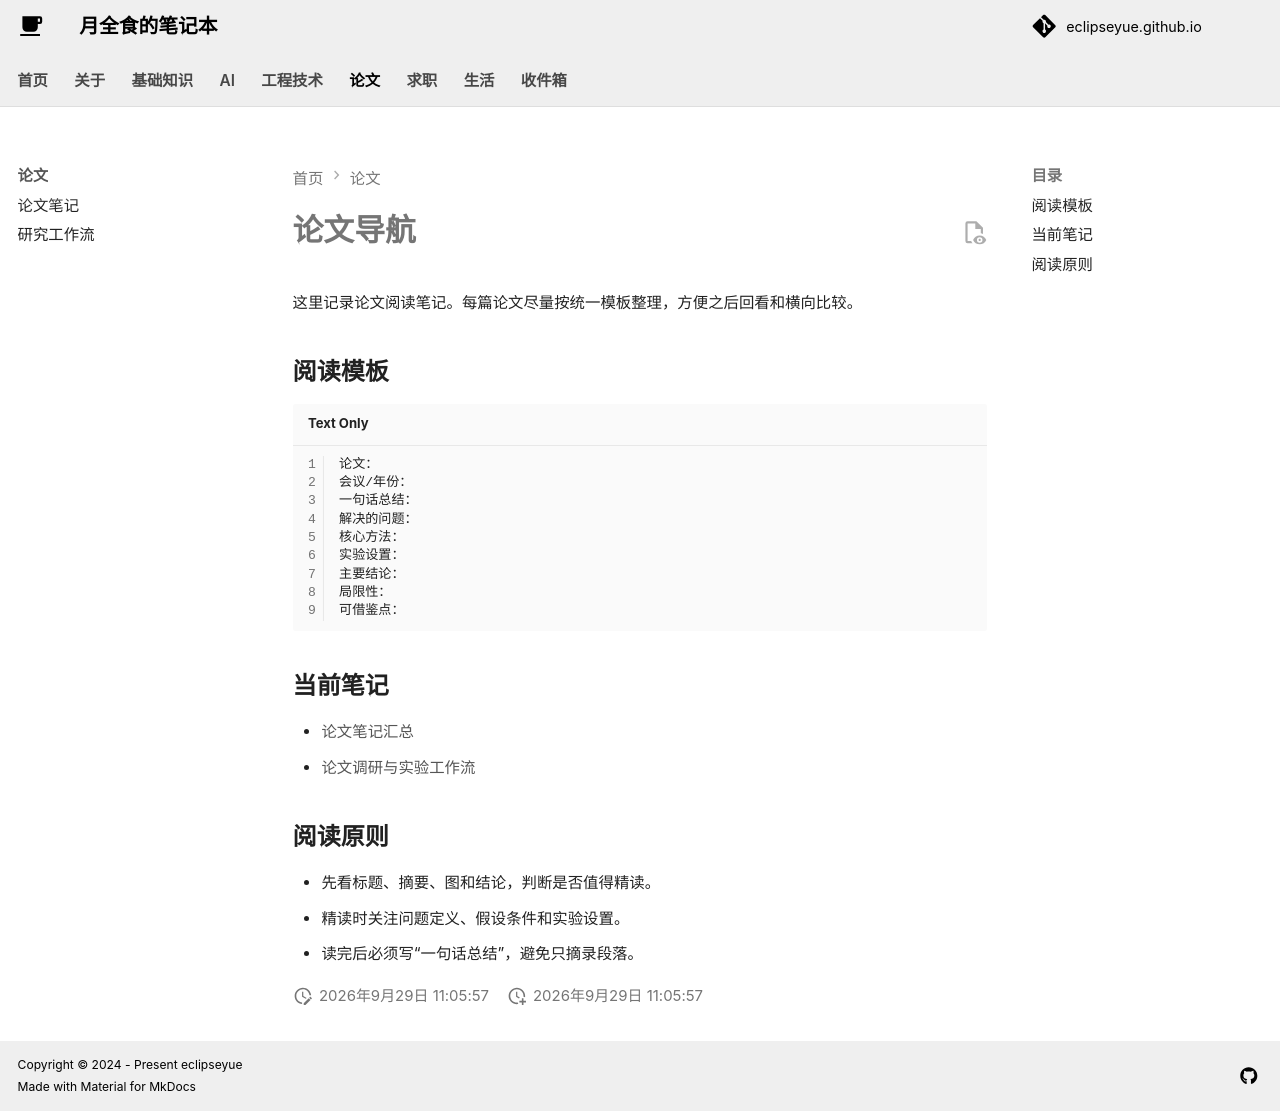

repository: EclipseYue/eclipseyue.github.io · page: Paper/index.html · generator: mkdocs

# 论文导航

这里记录论文阅读笔记。每篇论文尽量按统一模板整理，方便之后回看和横向比较。

## 阅读模板

```text
论文：
会议/年份：
一句话总结：
解决的问题：
核心方法：
实验设置：
主要结论：
局限性：
可借鉴点：
```

## 当前笔记

- [论文笔记汇总](paper.md)
- [论文调研与实验工作流](research_workflow.md)

## 阅读原则

- 先看标题、摘要、图和结论，判断是否值得精读。
- 精读时关注问题定义、假设条件和实验设置。
- 读完后必须写“一句话总结”，避免只摘录段落。
